Dataset: data (GitHub, noorainf18/Hex-Nut-Defective-Detection-and-Classification). Classes: broken, good.

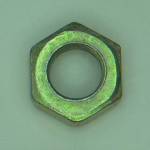
Label: good

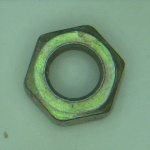
Label: good

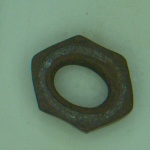
Label: broken

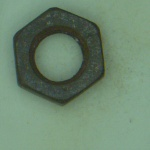
Label: broken

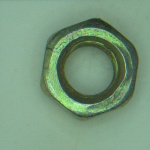
Label: good

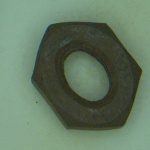
Label: broken
